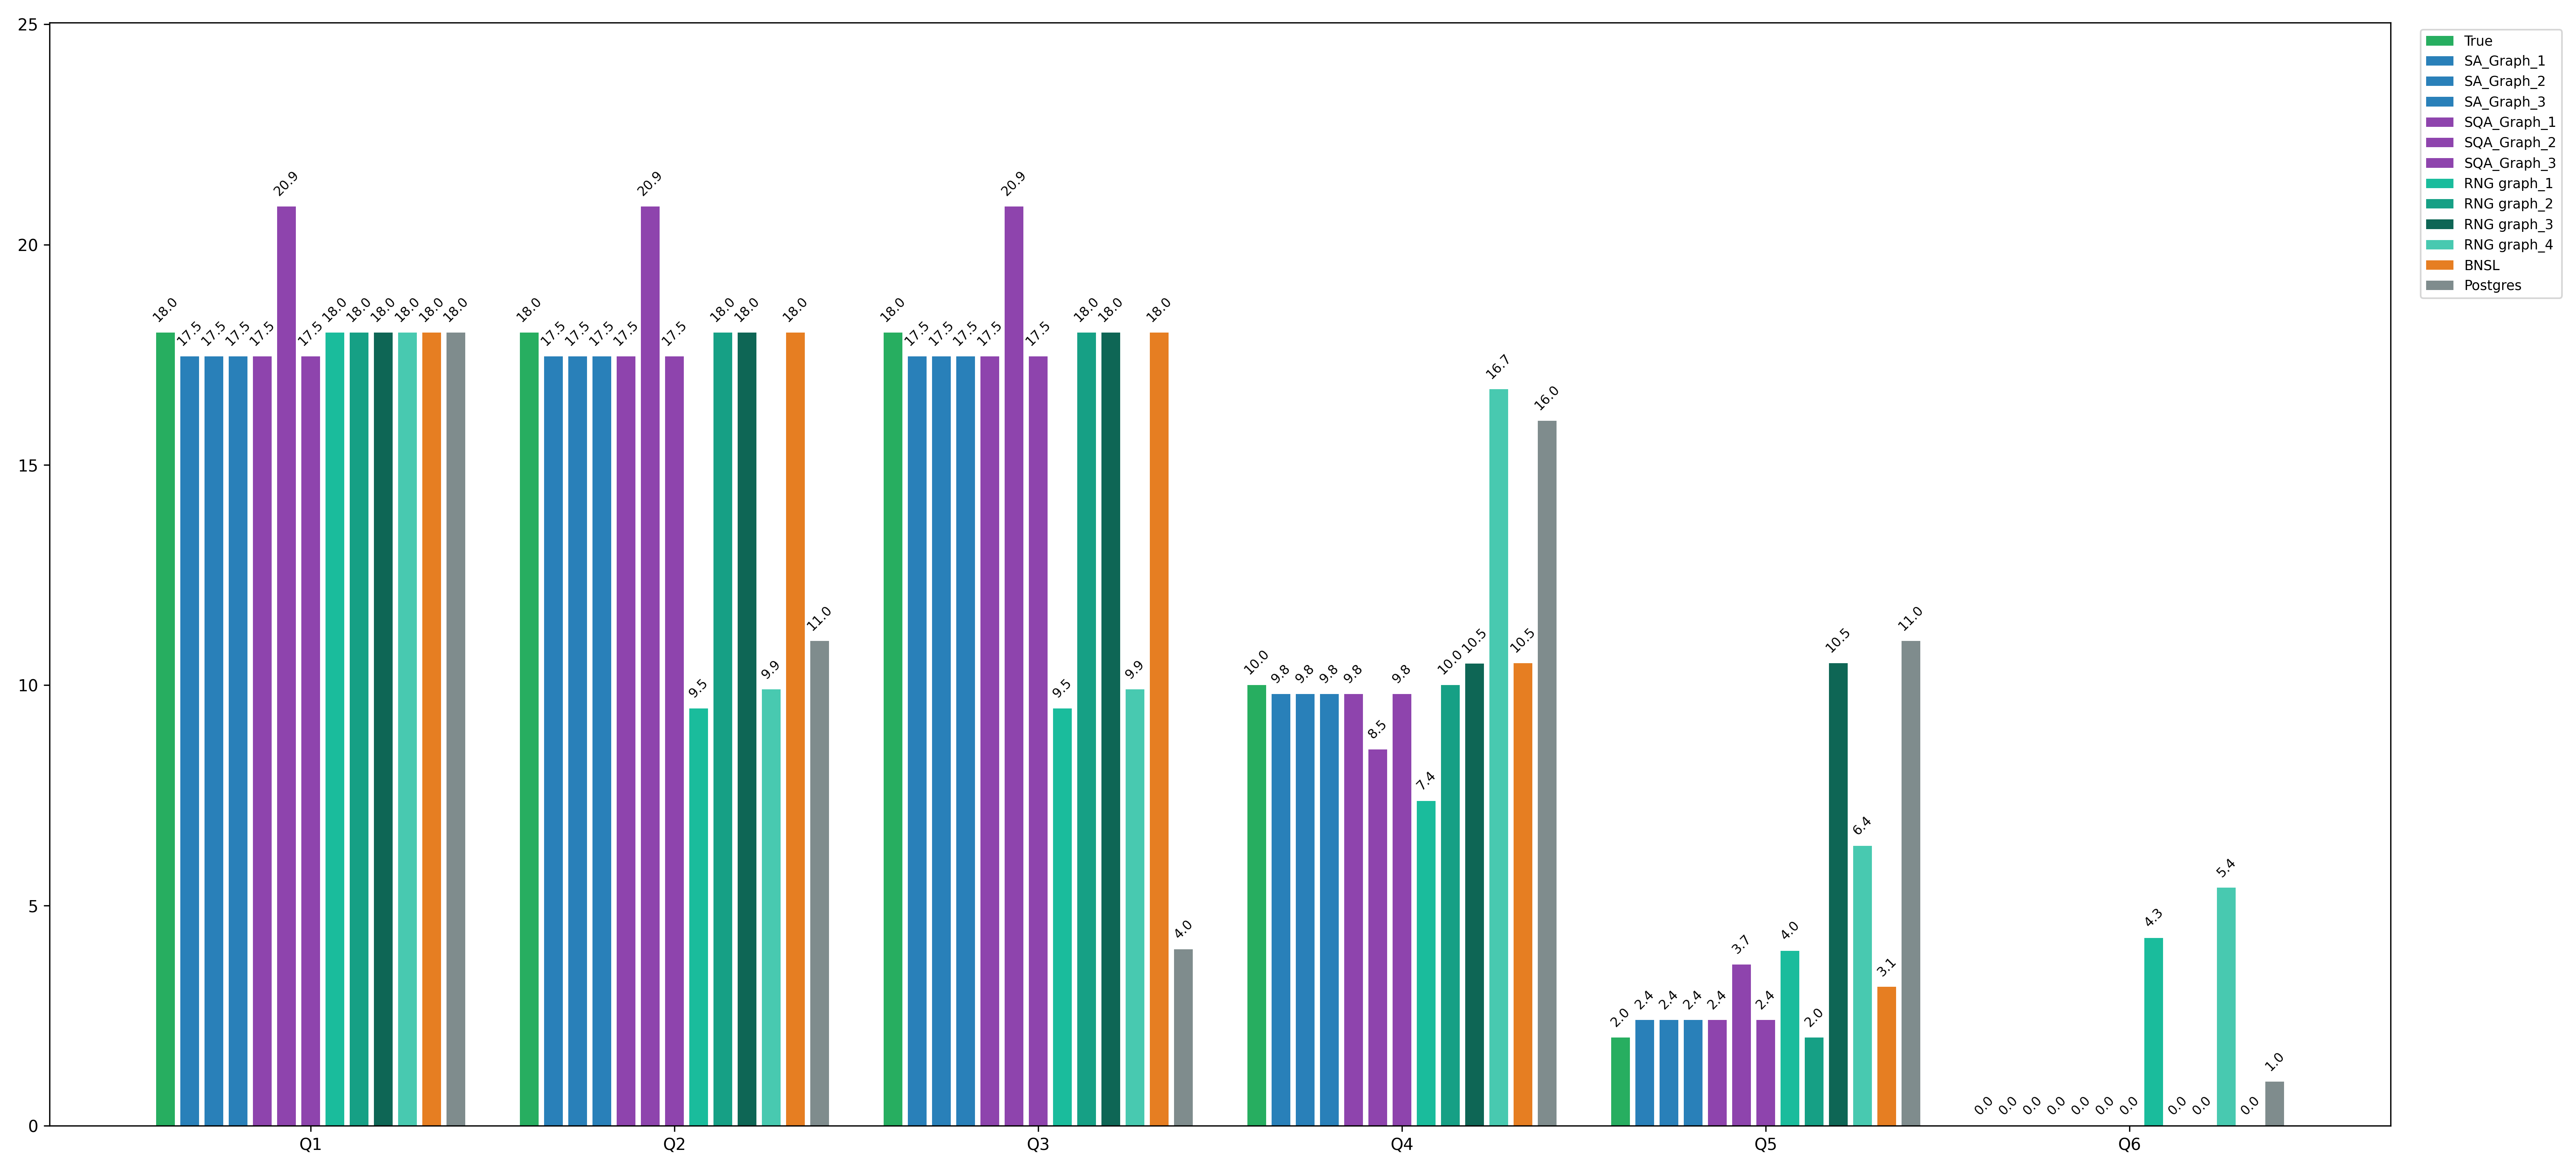

Source data for this figure (header and first rows):
query, SA, SQA, BNSL, true, postgres_est, graph_1, graph_2, graph_3, graph_4
SELECT * FROM wetgrass_data WHERE wetgra…, Graph_1: 17.46 | Graph_2: 17.46 | Graph_…, Graph_1: 17.46 | Graph_2: 20.862 | Graph…, 18.0, 18, 18, 18.0, 18.0, 18.0, 18.0
SELECT * FROM wetgrass_data WHERE rain =…, Graph_1: 17.46 | Graph_2: 17.46 | Graph_…, Graph_1: 17.46 | Graph_2: 20.862 | Graph…, 18.0, 18, 11, 9.474, 18.0, 18.0, 9.9
SELECT * FROM wetgrass_data WHERE sprink…, Graph_1: 17.46 | Graph_2: 17.46 | Graph_…, Graph_1: 17.46 | Graph_2: 20.862 | Graph…, 18.0, 18, 4, 9.474, 18.0, 18.0, 9.9
SELECT * FROM wetgrass_data WHERE cloud …, Graph_1: 9.8 | Graph_2: 9.8 | Graph_3: 9…, Graph_1: 9.8 | Graph_2: 8.54 | Graph_3: …, 10.5, 10, 16, 7.368, 10.0, 10.49, 16.71
SELECT * FROM wetgrass_data WHERE cloud …, Graph_1: 2.4 | Graph_2: 2.4 | Graph_3: 2…, Graph_1: 2.4 | Graph_2: 3.66 | Graph_3: …, 3.15, 2, 11, 3.968, 2.0, 10.5, 6.351
SELECT * FROM wetgrass_data WHERE cloud …, Graph_1: 0.0 | Graph_2: 0.0 | Graph_3: 0…, Graph_1: 0.0 | Graph_2: 0.0 | Graph_3: 0…, 0.0, 0, 1, 4.263, 0.0, 0.0, 5.4
